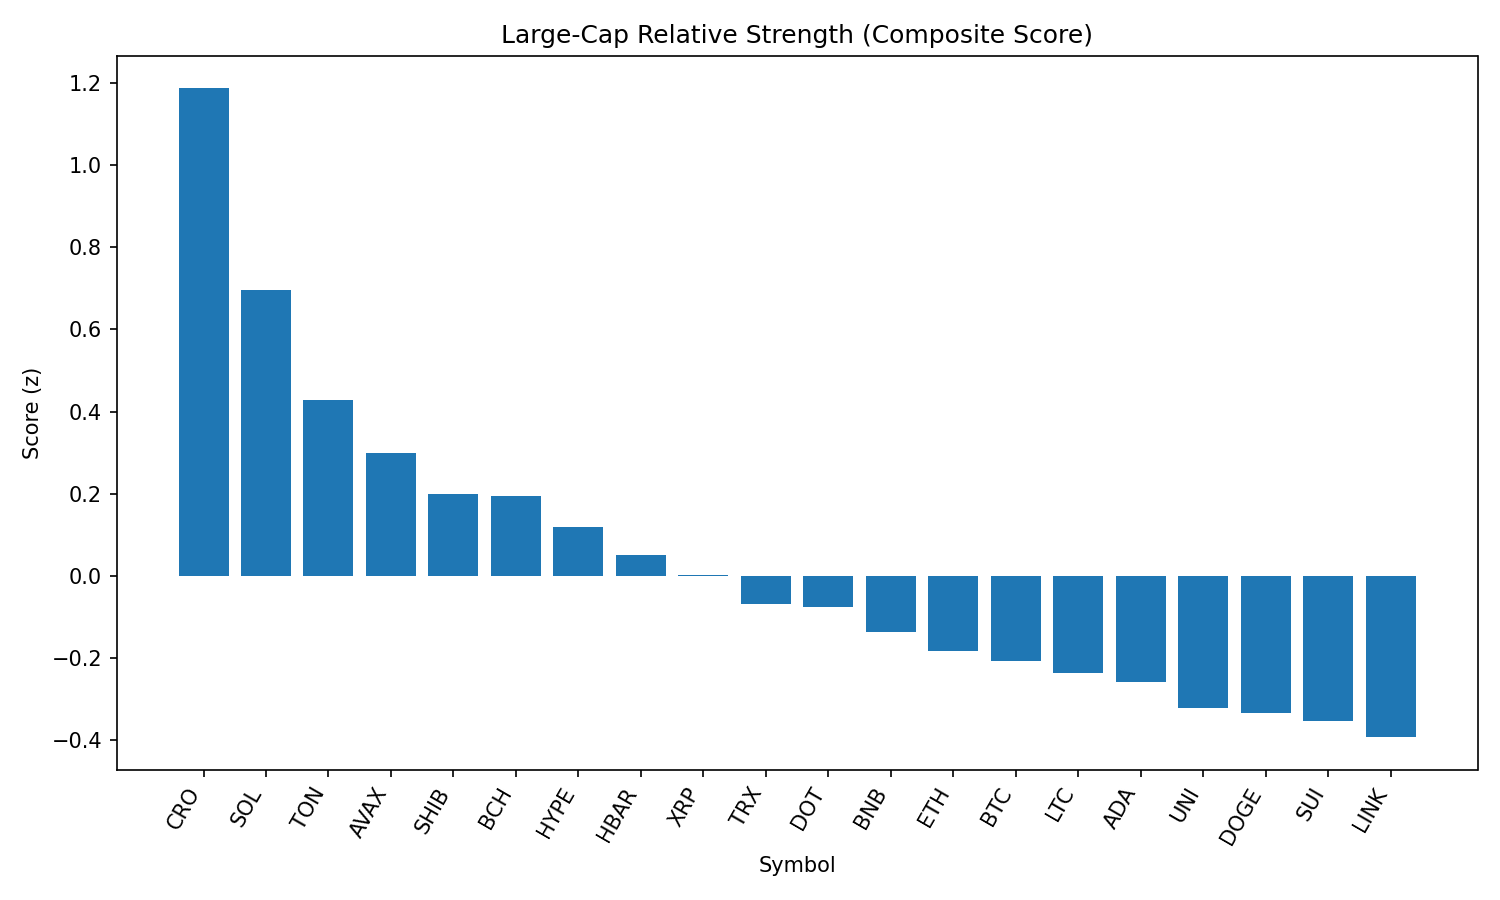

The file beside this chart, header and first rows:
rank, name, symbol, price, pct_1h, pct_24h, pct_7d, pct_1h_vs_btc, pct_24h_vs_btc, pct_7d_vs_btc, market_cap_rank, market_cap, volume_usd, score
1, Cronos, CRO, 0.2267, -1.429, 42, 58.87, -1.185, 41.03, 61.16, 29, 7608343879, 975889262, 1.186
2, Solana, SOL, 203.2, 0.09179, 8.015, 12.24, 0.335, 7.047, 14.52, 6, 109830864809, 9004203774, 0.6953
3, Toncoin, TON, 3.2, 0.3125, 1.633, -1.547, 0.5557, 0.6646, 0.7359, 27, 8219706144, 148244481, 0.4286
4, Avalanche, AVAX, 24.49, -0.05089, 5.209, 6.86, 0.1923, 4.241, 9.144, 22, 10341338649, 587647084, 0.2985
5, Shiba Inu, SHIB, 1.254e-05, -0.002495, 3.401, 2.154, 0.2407, 2.433, 4.438, 30, 7388658495, 199264009, 0.1987
6, Bitcoin Cash, BCH, 557.3, 0.01497, 3.343, 0.6977, 0.2582, 2.374, 2.981, 21, 11095341758, 303803076, 0.1944
7, Hyperliquid, HYPE, 50.37, -0.6557, 12.15, 20.45, -0.4125, 11.18, 22.74, 13, 16819581983, 523572497, 0.1199
8, Hedera, HBAR, 0.2409, -0.09996, 2.553, 2.455, 0.1432, 1.585, 4.738, 23, 10224330265, 259073393, 0.05011
9, XRP, XRP, 3.01, -0.2033, 3.382, 3.816, 0.0399, 2.414, 6.099, 3, 179100768534, 6490125157, 0.0017
10, TRON, TRX, 0.3501, -0.1346, 1.532, 0.3247, 0.1085, 0.5637, 2.608, 10, 33148243236, 1091272724, -0.06854
11, Polkadot, DOT, 3.89, -0.2252, 2.863, 2.905, 0.01798, 1.895, 5.188, 35, 5921502717, 239223812, -0.07516
12, BNB, BNB, 859.5, -0.249, 2.07, 2.968, -0.00584, 1.102, 5.251, 5, 119718375211, 1327850858, -0.1365
13, Ethereum, ETH, 4594, -0.4994, 3.993, 9.832, -0.2562, 3.025, 12.12, 2, 554766829112, 41365307600, -0.1819
14, Bitcoin, BTC, 111116, -0.2432, 0.968, -2.283, 0.0, 0.0, 0.0, 1, 2212846034362, 39358213575, -0.2076
15, Litecoin, LTC, 113.5, -0.3057, 2.597, -0.6704, -0.06247, 1.629, 1.613, 26, 8651983008, 595777419, -0.2353
16, Cardano, ADA, 0.8639, -0.3706, 2.983, 1.554, -0.1274, 2.015, 3.837, 11, 31534568618, 1551761784, -0.2575
17, Uniswap, UNI, 9.96, -0.3386, 2.04, -2.055, -0.09542, 1.072, 0.2285, 34, 5979611873, 444078229, -0.3212
18, Dogecoin, DOGE, 0.2204, -0.5374, 4.911, 3.381, -0.2942, 3.943, 5.665, 9, 33233966080, 2096397098, -0.3342
19, Sui, SUI, 3.45, -0.3313, 0.7544, -0.9346, -0.08812, -0.2137, 1.349, 20, 12125955407, 1118037583, -0.3537
20, Chainlink, LINK, 24.13, -0.496, 4.28, -1.653, -0.2528, 3.312, 0.6307, 14, 16373930485, 1674457170, -0.3927
21, Stellar, XLM, 0.3873, -0.5195, -0.6204, -2.859, -0.2763, -1.588, -0.576, 19, 12161723579, 391270797, -0.6683
